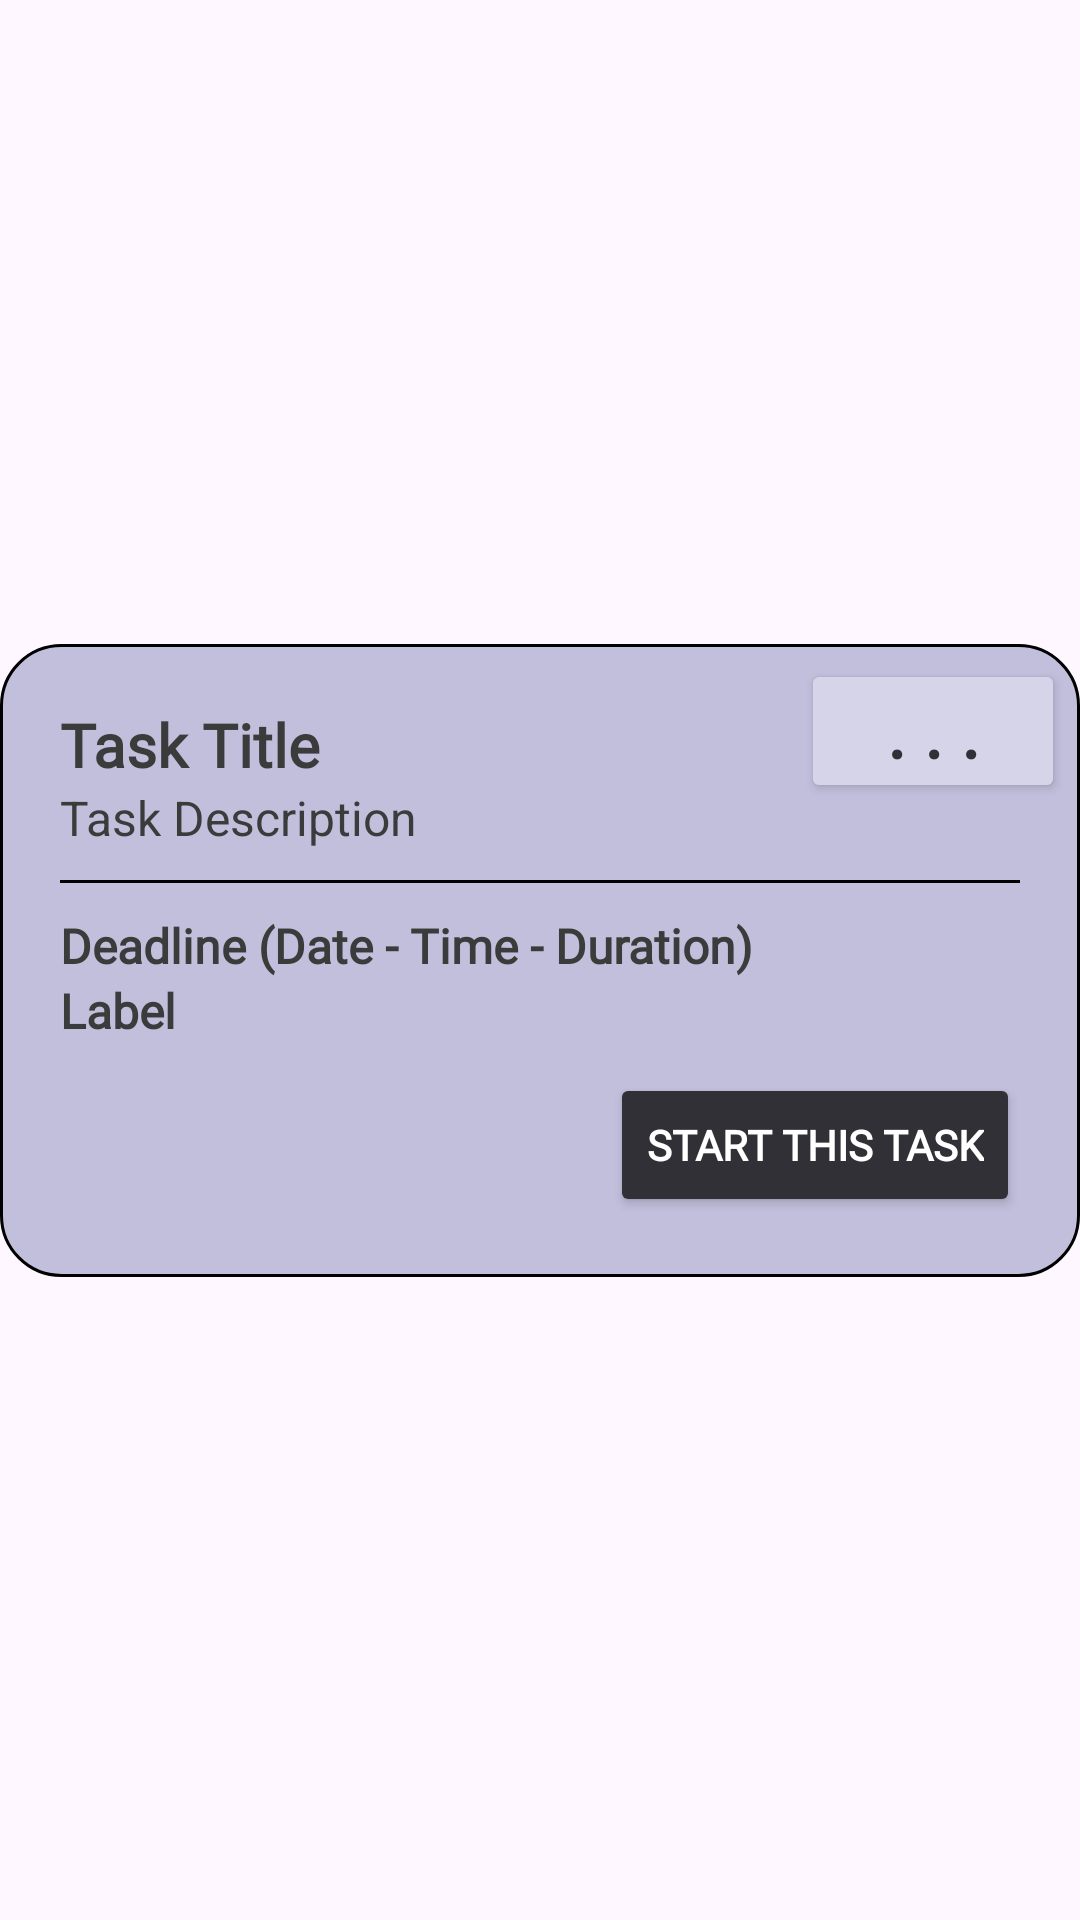

Here is an Android app screen rendered from its layout file. Give the layout XML and the strings, colors and styles it references.
<!-- AndroidManifest.xml: application theme Theme.Modo -->
<!-- res/layout/dialog_task_upcoming_view.xml -->
<?xml version="1.0" encoding="utf-8"?>
<androidx.constraintlayout.widget.ConstraintLayout xmlns:android="http://schemas.android.com/apk/res/android"
    xmlns:app="http://schemas.android.com/apk/res-auto"
    android:layout_width="match_parent"
    android:layout_height="match_parent">

    <androidx.constraintlayout.widget.ConstraintLayout
        android:id="@+id/clUpcomingTask"
        android:layout_width="match_parent"
        android:layout_height="wrap_content"
        android:background="@drawable/task_current"
        app:layout_constraintBottom_toBottomOf="parent"
        app:layout_constraintEnd_toEndOf="parent"
        app:layout_constraintHorizontal_bias="0.0"
        app:layout_constraintStart_toStartOf="parent"
        app:layout_constraintTop_toTopOf="parent">

        <Button
            android:id="@+id/btnTaskSettings"
            android:layout_width="wrap_content"
            android:layout_height="48dp"
            android:layout_marginTop="5dp"
            android:layout_marginEnd="5dp"
            android:backgroundTint="#D6D4E8"
            android:fontFamily="@font/poppins_bold"
            android:letterSpacing="0.001"
            android:padding="0dp"
            android:text="@string/periods"
            android:textColor="#313037"
            android:textSize="24sp"
            android:textStyle="bold"
            app:layout_constraintEnd_toEndOf="parent"
            app:layout_constraintTop_toTopOf="parent" />

        <TextView
            android:id="@+id/tvUTLabel"
            android:layout_width="wrap_content"
            android:layout_height="wrap_content"
            android:layout_marginStart="20dp"
            android:fontFamily="@font/poppins"
            android:text="Label"
            android:textColor="#3b3b3b"
            android:textSize="16sp"
            android:textStyle="bold"
            app:layout_constraintStart_toStartOf="parent"
            app:layout_constraintTop_toBottomOf="@+id/tvUTDeadlineDuration" />

        <Button
            android:id="@+id/btnDone"
            android:layout_width="wrap_content"
            android:layout_height="48dp"
            android:layout_marginTop="10dp"
            android:layout_marginEnd="20dp"
            android:layout_marginBottom="20dp"
            android:backgroundTint="#313037"
            android:fontFamily="@font/poppins"
            android:text="Start this Task"
            android:textColor="#ffffff"
            android:textStyle="bold"
            app:layout_constraintBottom_toBottomOf="parent"
            app:layout_constraintEnd_toEndOf="parent"
            app:layout_constraintTop_toBottomOf="@+id/tvUTLabel" />

        <TextView
            android:id="@+id/tvUTDeadlineDuration"
            android:layout_width="wrap_content"
            android:layout_height="wrap_content"
            android:layout_marginStart="20dp"
            android:layout_marginTop="10dp"
            android:fontFamily="@font/poppins"
            android:text="Deadline (Date - Time - Duration)"
            android:textColor="#3b3b3b"
            android:textSize="16sp"
            android:textStyle="bold"
            app:layout_constraintStart_toStartOf="parent"
            app:layout_constraintTop_toBottomOf="@+id/divider2" />

        <TextView
            android:id="@+id/tvUTTaskTitle"
            android:layout_width="wrap_content"
            android:layout_height="wrap_content"
            android:layout_marginStart="20dp"
            android:layout_marginTop="20dp"
            android:fontFamily="@font/poppins"
            android:text="Task Title"
            android:textColor="#3b3b3b"
            android:textSize="20sp"
            android:textStyle="bold"
            app:layout_constraintStart_toStartOf="parent"
            app:layout_constraintTop_toTopOf="parent" />

        <TextView
            android:id="@+id/tvUTTaskDescription"
            android:layout_width="wrap_content"
            android:layout_height="wrap_content"
            android:layout_marginStart="20dp"
            android:text="Task Description"
            android:textColor="#3b3b3b"
            android:textSize="16sp"
            app:layout_constraintStart_toStartOf="parent"
            app:layout_constraintTop_toBottomOf="@+id/tvUTTaskTitle" />

        <View
            android:id="@+id/divider2"
            android:layout_width="match_parent"
            android:layout_height="1dp"
            android:layout_marginStart="20dp"
            android:layout_marginTop="10dp"
            android:layout_marginEnd="20dp"
            android:background="#000000"
            app:layout_constraintEnd_toEndOf="parent"
            app:layout_constraintStart_toStartOf="parent"
            app:layout_constraintTop_toBottomOf="@+id/tvUTTaskDescription" />

    </androidx.constraintlayout.widget.ConstraintLayout>
</androidx.constraintlayout.widget.ConstraintLayout>
<!-- resources referenced by this layout -->
<resources>
  <!-- drawable task_current (drawable) -->
  <?xml version="1.0" encoding="utf-8"?>
  <shape xmlns:android="http://schemas.android.com/apk/res/android">
      <solid android:color="#C2BFDD" />
      <stroke android:color="#000000" android:width="1dp"/>
      <corners android:radius="20dp" />
  </shape>
  <string name="periods">. . .</string>
  <style name="Theme.Modo" parent="Base.Theme.Modo" />
  <style name="Base.Theme.Modo" parent="Theme.Material3.DayNight.NoActionBar">
          
          
      </style>
</resources>
